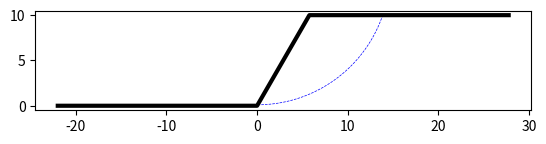

Write the Python code that produced this figure.
# Imports
import math
import numpy as np
import matplotlib.pyplot as plt

# Global Variables
DATA = {'slope_angle': 60, 'h': 10, 'coordinates': [(0,0), (15,10)]}

# Classes

class Cohesive_slope:
    def __init__(self, slope_angle, h, below_depth, density, coordinates, slope_coor, radius):
        self.slope_angle = slope_angle
        self.h = h
        self.density = density
        self.coordinates = coordinates # list of two tuples (two intersection points with the ground)
        self.below_depth = below_depth # depth to the stratum below from the top
        self.slope_coordinates = slope_coor
        self.radius = radius

        self.type = self.determine_type()

        self.circle_cg, self.circle_angle = get_circle_centre(self.coordinates, radius)
        self.areas, self.ne_poly, self.po_poly = self.get_areas() # list of lists; each list has [0]: area, [1]: coordinate tuple

        self.cd = self.calculate_cd()
        self.stability_number = self.cd / (self.density * self.h)


    def __str__(self):
        msg = "\nType: " + self.type
        msg = msg + "\nINTERSECTION COORDINATES: ({:.2f}, {:.2f}), ({:.2f}, {:.2f})".format(self.coordinates[0][0], self.coordinates[0][1], self.coordinates[1][0], self.coordinates[1][1])
        msg = msg + "\ncircle cg: " + str(self.circle_cg)
        msg = msg + "\ncircle radius: " + str(self.radius)
        msg = msg + "\ncircle angle: " + str(self.circle_angle*180/np.pi)
        msg = msg + "\ndeveloped cohesion (cd): " + str(self.cd)
        msg = msg + "\nstability number (m): " + str(self.stability_number)

        return msg


    def determine_type(self):
        if self.coordinates[0][0] < 0: return "Base"
        else: return "Slope"

    def get_areas(self):

        areas = []
        ne_poly = []
        po_poly = []


        if self.circle_cg[0] < self.coordinates[0][0]:
            # No Resisting Areas
            segment = deal_with_arcs(self.coordinates, self.radius)
            poly_coor = [self.coordinates[0], self.slope_coordinates[1], self.coordinates[1]]
            poly = [poly_area_calculation(poly_coor), get_cg(poly_coor)]

            self.poly_coordinates = poly_coor
            areas = [segment, poly]
            po_poly = poly_coor


        else:
            int_coor = [intersection_point([self.circle_cg, [self.circle_cg[0], -100*self.radius]], self.slope_coordinates),
                        [self.circle_cg[0], self.circle_cg[1]-self.radius]]


            # Acting Areas
            segment= deal_with_arcs([int_coor[1], self.coordinates[1]], self.radius)
            poly_coor = [int_coor[0], int_coor[1], self.coordinates[1], self.slope_coordinates[1]]

            poly = [poly_area_calculation(poly_coor), get_cg(poly_coor)]

            if self.type == "Slope":
                # Resisting areas
                res_segment = deal_with_arcs([self.coordinates[0], int_coor[1]], self.radius)
                res_poly_coor = [self.coordinates[0], int_coor[0], int_coor[1]]
                res_poly = [poly_area_calculation(res_poly_coor), get_cg(res_poly_coor)]

                areas = [segment, poly, res_segment, res_poly]

            else:
                # Resisting areas
                res_segment = deal_with_arcs([self.coordinates[0], int_coor[1]], self.radius)
                res_poly_coor = [self.coordinates[0], (0.0,0.0), int_coor[0], int_coor[1]]
                res_poly = [poly_area_calculation(res_poly_coor), get_cg(res_poly_coor)]

                areas = [segment, poly, res_segment, res_poly]

            ne_poly = res_poly_coor+[res_poly_coor[0]]
            po_poly = poly_coor + [poly_coor[0]]


        return areas, ne_poly, po_poly


    def calculate_cd(self):
        moment = 0
        for area in self.areas:
            moment += area[0] * (area[1][0] - self.circle_cg[0])
        return (self.density * moment) / (self.circle_angle * self.radius**2)

    def plot_slope(self, color="grey", width=0.5, style="dashed"):
        plot_arc(self.coordinates,self.circle_cg,self.radius,color,width,style)

    def plot_poly(self):
        #shapes

        x = []
        y = []
        for cor in self.ne_poly:
            x.append(cor[0])
            y.append(cor[1])
        plt.plot(x,y)

        x = []
        y = []
        for cor in self.po_poly:
            x.append(cor[0])
            y.append(cor[1])
        plt.plot(x,y)


        #CGS
        x = []
        y = []
        for area in self.areas:
            x.append(area[1][0])
            y.append(area[1][1])

            plt.text(area[1][0], area[1][1],"{:.2f}, ({:.2f})".format(area[0], area[1][0]-self.circle_cg[0]))

        plt.scatter(x,y)


# Helper Functions

def plot_arc(points, cg, radius, color="grey", width=0.5, style="dashed"):
    theta_1 = line_slope([points[0], cg]) + np.pi
    theta_2 = line_slope([cg, points[1]]) + 2 * np.pi

    if theta_1 < np.pi: theta_1 += np.pi

    theta = np.linspace(theta_1, theta_2, 100)

    x = radius * np.cos(theta) + cg[0]
    y = radius * np.sin(theta) + cg[1]
    plt.plot(x, y, color, linewidth=width, linestyle=style)



def get_circle_centre(points, radius):
    """returns the cg of a circle (and angle of sector) given two points and a radius"""
    l = distance(points[0], points[1])
    s = line_slope(points)
    phi = math.pi - 2 * math.acos(l / (2 * radius))
    midpoint = (0.5*(points[0][0]+points[1][0]), 0.5*(points[0][1]+points[1][1]))
    d_circle = math.sqrt(radius ** 2 - (0.5 * l) ** 2)
    circle_cg = (midpoint[0] - d_circle * math.sin(s), midpoint[1] + d_circle * math.cos(s))

    return circle_cg, phi

def deal_with_arcs(points, radius):
    """deals with circular segments"""
    l = distance(points[0], points[1])
    phi = math.pi - 2 * math.acos(l / (2 * radius))
    s = line_slope(points)
    area = (radius**2/2.0)*(phi-math.sin(phi))
    midpoint = get_cg(points)
    d_circle = math.sqrt(radius**2-0.25*l**2)
    d_segment = (4*radius*(math.sin(phi/2))**3/(3*(phi-math.sin(phi)))) - d_circle
    segment_cg = (midpoint[0]+d_segment*math.sin(s), midpoint[1]-d_segment*math.cos(s))

    return [area, segment_cg]

def poly_area_calculation(list_of_coordinates):
    """takes a list of 2D-coordinates(tuples) and reutrns area"""
    if len(list_of_coordinates) == 0: return 0
    area = 0
    l = len(list_of_coordinates)
    for iter in range(l-1):
        area = area + list_of_coordinates[iter][0]*list_of_coordinates[iter+1][1] - list_of_coordinates[iter][1]*list_of_coordinates[iter+1][0]
    area = area + list_of_coordinates[l-1][0]*list_of_coordinates[0][1] - list_of_coordinates[l-1][1]*list_of_coordinates[0][0]
    return abs(area/2)
def get_cg(list_of_coordinates):
    """gets CG of list of coordinates"""
    l = len(list_of_coordinates)
    if l == 0 : return [0, 0]
    s = [0.0, 0.0]
    for coor in list_of_coordinates:
        s[0] += coor[0]
        s[1] += coor[1]

    return(s[0]/l, s[1]/l)
def distance(point1, point2):
    """returns distance between two points"""
    return math.sqrt((point1[0] - point2[0])**2 + (point1[1] - point2[1])**2)
def isBetween(middle_point, line):
    """checks if a point lies on a st. line between two other points"""
    if distance(line[0], middle_point) <= distance(line[0], line[1]): return True
    return False
def intersection_point(line1, line2):
    """takes lines as a list of two 2D coordinates(tuples) and returns the coordinate of their point of intersection.
    if no intersection is found returns None"""

    # slopes

    if (line1[0][0] - line1[1][0]) != 0:
        m1 = (line1[0][1] - line1[1][1])/(line1[0][0] - line1[1][0])
        param1 = [m1, -1, line1[0][1] - line1[0][0] * m1]
    else:
        m1 = float('inf')
        param1 = [1, 0, -1 * line1[0][0]]

    if (line2[0][0] - line2[1][0]) != 0:
        m2 = (line2[0][1] - line2[1][1])/(line2[0][0] - line2[1][0])
        param2 = [m2, -1, line2[0][1] - line2[0][0]*m2]
    else:
        m2 = float('inf')
        param2 = [1, 0, -1 * line2[0][0]]

    # return None if parallel
    if m1 == m2: return None

    solution =  ((param1[1]*param2[2] - param2[1]*param1[2])/(param1[0]*param2[1] - param2[0]*param1[1]),
            (param1[2]*param2[0] - param2[2]*param1[0])/(param1[0]*param2[1] - param2[0]*param1[1]))

    # checks if intersection point lies inside line segment
    if not isBetween(solution, line1): return None

    return solution
def line_slope(line):
    """
    :param line: list of two points
    :return: slope of line
    """
    return math.atan((line[1][1]-line[0][1])/(line[1][0]-line[0][0]))

def min_radius(h, angle):
    return h/math.sin(math.radians(angle))

# brains
def generate_failures(height, slope_angle, steps_number, half_horiz, radius_range):
    """
    generates multiple Cohesive_slope objects
    :param height: vertical height
    :param slope_angle: soil angle IN DEGREES
    :param steps_number: number of steps
    :param half_horiz: horizontal surveyed distance before and after the slope [left, right].
    :param radius_range: linespace of radii
    :return: list of Cohesive_slope objects, the critical slope, and the slope coordinates
    """
    land_coor = [(-1.0*half_horiz[0], 0.0),
                 (0.0, 0.0),
                 (height / math.tan(math.radians(slope_angle)), height),
                 ((height / math.tan(math.radians(slope_angle)))+half_horiz[1], height)]

    cd_critical = float('-inf')
    critical_slope = None

    horiz_steps = np.linspace(-1.0*half_horiz[0], (height / math.tan(math.radians(slope_angle)))+half_horiz[1], steps_number)
    if 0 not in horiz_steps: horiz_steps = np.append(horiz_steps, [0])
    if land_coor[2][0] not in horiz_steps: horiz_steps = np.append(horiz_steps, [land_coor[2][0]])


    for radius in radius_range:
        print(" Computing all possible circles of radius {:.5f}".format(radius))
        for i in horiz_steps:
            for j in horiz_steps:
                if j <= i or j < 0: continue

                if i <=0: iy = 0.0
                elif i<land_coor[2][0]: iy = i * math.tan(math.radians(slope_angle))
                else: break

                if j < land_coor[2][0]: jy = j * math.tan(math.radians(slope_angle))
                else: jy = height

                arc_coordinates = [(i, iy), (j, jy)]
                if distance(arc_coordinates[0], arc_coordinates[1]) > 2*radius: continue

                iter_slope = Cohesive_slope(slope_angle,height,0,18,arc_coordinates,slope_coor,radius)

                if iter_slope.type=="Base" and distance((0, 0), iter_slope.circle_cg) > radius: continue
                if iter_slope.circle_cg[0] < 0: continue

                if iter_slope.cd > cd_critical:
                    critical_slope = iter_slope
                    cd_critical = critical_slope.cd

    return critical_slope




def smart_sloper(angle, height, iterations):
    """
    semi-optimization of brute force
    :param angle: in degree
    :param height: height
    :param iterations: no of iterations
    :return: critical slope
    """

    left = height
    right = height
    r_max = 60 * height
    r_min = 0

    cd_crit = float('-inf')
    critical_s = None

    for i in range(1,iterations+1):
        print("\niteration ", i)

        print("LEFT, RIGHT ", left, right)
        print("RMIN, RMAX ", r_min, r_max)
        print('\n\n')
        print(critical_s)
        print('\n')

        radius_range = np.arange(r_min, r_max, (r_max-r_min)/(50*(1+1/i)))

        crit_iter = generate_failures(height, angle, int(25*(1.1+2/i)), [left, right], radius_range)
        if crit_iter.cd > cd_crit:
            cd_crit = crit_iter.cd
            critical_s = crit_iter

        left = max(-1*critical_s.coordinates[0][0] + (height)*(1.1-1/i), 0)
        right = critical_s.coordinates[1][0] - critical_s.slope_coordinates[1][0] + (height)*(1.1-1/i)

        r_max = critical_s.radius* (1.1+1/i)
        r_min = critical_s.radius * (1.1-1/i)



    return critical_s






fig = plt.figure()

slope_coor = [(0.0, 0.0), (DATA['h'] / math.tan(math.radians(DATA['slope_angle'])), DATA['h'])]


# r_step = 0.01
# r_min = 14
# r_max = 15
# half_horiz = 15
#
#
# radius_range = np.arange(r_min, r_max, r_step)
#
# slopes, critical_slope, slope_coor = generate_failures(DATA['h'], DATA['slope_angle'],100,half_horiz, radius_range)
#
#
# print("\ndrawing slope..")
#
#
# critical_slope.plot_slope("blue", 1.5, "solid")
# print("\n\n")
# print(critical_slope)


#
# mySlope = Cohesive_slope(60,10,0,18,[(0,0),(15,10)], slope_coor,10)
# mySlope.plot_slope(color="blue")

crit = smart_sloper(DATA['slope_angle'], DATA['h'], 10)

crit.plot_slope(color="blue")

print(crit)

plt.plot([slope_coor[0][0] - 2*DATA['h']-2, slope_coor[0][0], slope_coor[1][0], slope_coor[1][0] + 2*DATA['h']+2],
         [slope_coor[0][1], slope_coor[0][1], slope_coor[1][1], slope_coor[1][1]],
         "black", linewidth=3)


plt.gca().set_aspect('equal', adjustable='box')
plt.show()

